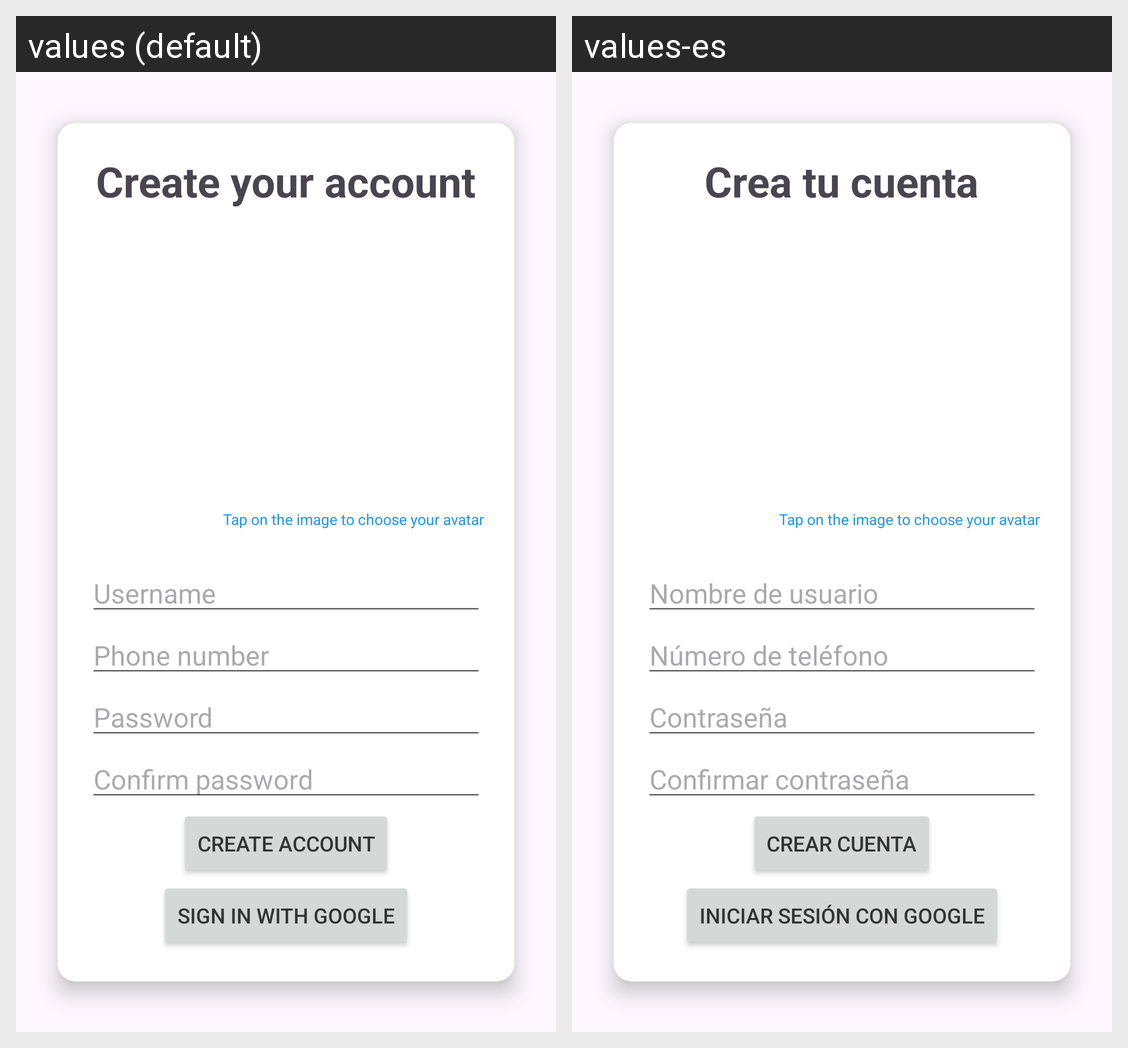

Translations of the strings shown on this Android screen, per locale in the grid:
Android screen res/layout/activity_register.xml rendered under 2 locales, left to right: values (default), values-es. Device: Nexus 5 (rendered at 1080×1920; each locale shown at half size, 540×960, under a caption strip naming it); theme Theme.MantenteEnContacto.
Strings drawn on this screen, with the default value and each locale's value (text and hints the layout hard-codes, and strings that could not be matched under every locale, appear in the picture but are not listed):

auth_register_title
  values: Create your account
  values-es: Crea tu cuenta

auth_register_hint_username
  values: Username
  values-es: Nombre de usuario

auth_register_hint_phone
  values: Phone number
  values-es: Número de teléfono

auth_register_hint_password
  values: Password
  values-es: Contraseña

auth_register_hint_confirm_password
  values: Confirm password
  values-es: Confirmar contraseña

auth_register_btn_create
  values: Create account
  values-es: Crear cuenta

auth_register_btn_google
  values: Sign in with Google
  values-es: Iniciar sesión con Google
